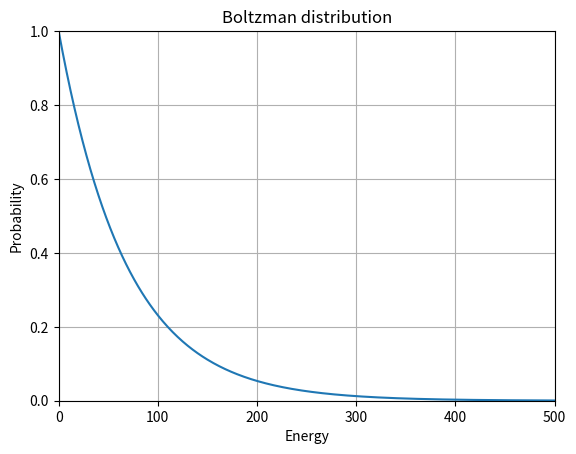

Here is the Python script that generated this plot:
import matplotlib.pyplot as plt
import math as m
import numpy as np
energy=500
e=np.linspace(0,energy,energy+1)
p=[]
print("size",len(e))
k=1.38e-23
t=298
kt=k*t
Na=6.022e-23

for i in range(energy+1):
    frac=-e[i]*Na/kt
    exp=m.exp(frac)
    p.append(exp)

plt.title("Boltzman distribution")
plt.grid("true")
plt.xlim(0,energy)
plt.xlabel("Energy")
plt.ylim(0,1)
plt.ylabel("Probability")
plt.plot(e,p)






